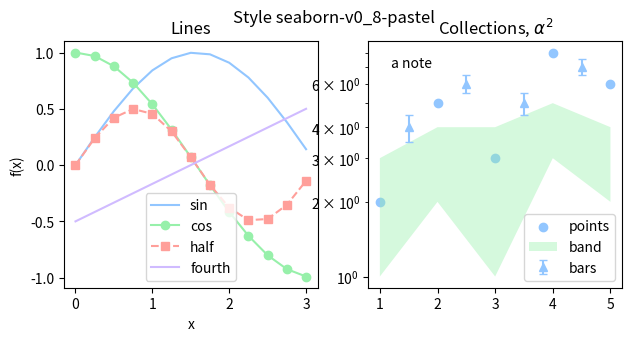

This chart was generated by the following Python code:
# Written by calculate-plot 0.1.0: this script draws the same figure with Matplotlib 3.11.2.
import locale

import matplotlib.pyplot as plt

# Text is shaped for the language of the locale: this is the one the figure was made with.
try:
    locale.setlocale(locale.LC_CTYPE, "C.UTF-8")
except locale.Error:
    locale.setlocale(locale.LC_CTYPE, "C")

plt.style.use('seaborn-v0_8-pastel')
fig, axs = plt.subplots(1, 2, figsize=(7.2, 3.2))
axs[0].plot([0.0, 0.25, 0.5, 0.75, 1.0, 1.25, 1.5, 1.75, 2.0, 2.25, 2.5, 2.75, 3.0], [0.0, 0.24740395925452294, 0.479425538604203, 0.6816387600233341, 0.8414709848078965, 0.9489846193555862, 0.9974949866040544, 0.9839859468739369, 0.9092974268256817, 0.7780731968879212, 0.5984721441039565, 0.38166099205233167, 0.1411200080598672], label='sin')
axs[0].plot([0.0, 0.25, 0.5, 0.75, 1.0, 1.25, 1.5, 1.75, 2.0, 2.25, 2.5, 2.75, 3.0], [1.0, 0.9689124217106447, 0.8775825618903728, 0.7316888688738209, 0.5403023058681398, 0.3153223623952687, 0.0707372016677029, -0.17824605564949209, -0.4161468365471424, -0.6281736227227391, -0.8011436155469337, -0.9243023786324636, -0.9899924966004454], 'o-', label='cos')
axs[0].plot([0.0, 0.25, 0.5, 0.75, 1.0, 1.25, 1.5, 1.75, 2.0, 2.25, 2.5, 2.75, 3.0], [0.0, 0.2397127693021015, 0.42073549240394825, 0.4987474933020272, 0.45464871341284085, 0.2992360720519783, 0.0705600040299336, -0.17539161384480992, -0.3784012476539641, -0.4887650588325485, -0.4794621373315692, -0.35277016278519596, -0.13970774909946293], 's--', label='half')
axs[0].plot([0.0, 0.25, 0.5, 0.75, 1.0, 1.25, 1.5, 1.75, 2.0, 2.25, 2.5, 2.75, 3.0], [-0.5, -0.4166666666666667, -0.33333333333333337, -0.25, -0.16666666666666669, -0.08333333333333331, 0.0, 0.08333333333333337, 0.16666666666666663, 0.25, 0.33333333333333337, 0.41666666666666663, 0.5], label='fourth')
axs[0].set_title('Lines')
axs[0].set_xlabel('x')
axs[0].set_ylabel('f(x)')
axs[0].legend()
axs[1].scatter([1, 2, 3, 4, 5], [2, 5, 3, 8, 6], label='points')
axs[1].fill_between([1, 2, 3, 4, 5], [1, 2, 1, 3, 2], [3, 4, 4, 5, 4], alpha=0.4, label='band')
axs[1].errorbar([1.5, 2.5, 3.5, 4.5], [4, 6, 5, 7], yerr=0.5, fmt='^', capsize=3, label='bars')
axs[1].set_yscale('log')
axs[1].set_title('Collections, $\\alpha^2$')
axs[1].text(1.2, 7, 'a note')
axs[1].legend(loc='lower right')
fig.suptitle('Style seaborn-v0_8-pastel')

if __name__ == "__main__":
    plt.show()
